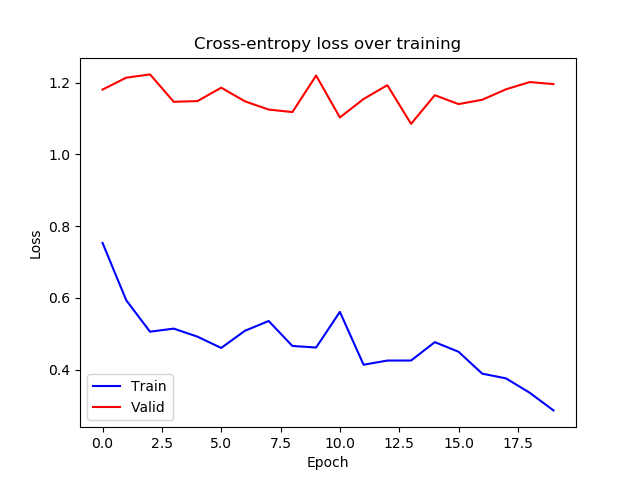

The table this chart was drawn from, first rows:
epoch, train_loss, valid_loss
0, 0.7531, 1.18
1, 0.5932, 1.214
2, 0.5057, 1.223
3, 0.5143, 1.146
4, 0.4918, 1.148
5, 0.4604, 1.186
6, 0.5083, 1.148
7, 0.5355, 1.125
8, 0.4659, 1.118
9, 0.4616, 1.22
10, 0.5609, 1.103
11, 0.4136, 1.154
12, 0.4253, 1.193
13, 0.4254, 1.085
14, 0.4765, 1.165
15, 0.4498, 1.14
16, 0.3887, 1.152
17, 0.3756, 1.181
18, 0.3355, 1.201
19, 0.2864, 1.196
